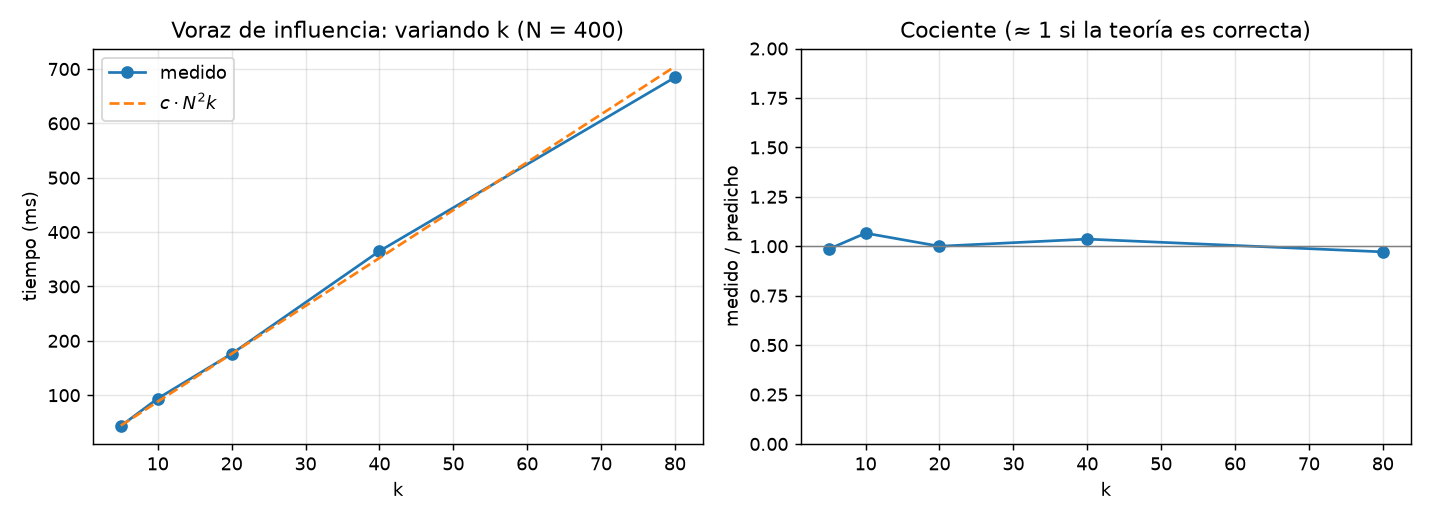

The data file committed next to this chart (first rows):
N, k, tiempo_s, evaluaciones, eval_teoricas, t/(N^2 k)
400, 5, 0.0434, 1990, 1990, 5.424500006483868e-08
400, 10, 0.0939, 3955, 3955, 5.8688687568064777e-08
400, 20, 0.1762, 7810, 7810, 5.504743749042973e-08
400, 40, 0.365, 15220, 15220, 5.7032000004255676e-08
400, 80, 0.6846, 28840, 28840, 5.3482226558116965e-08
